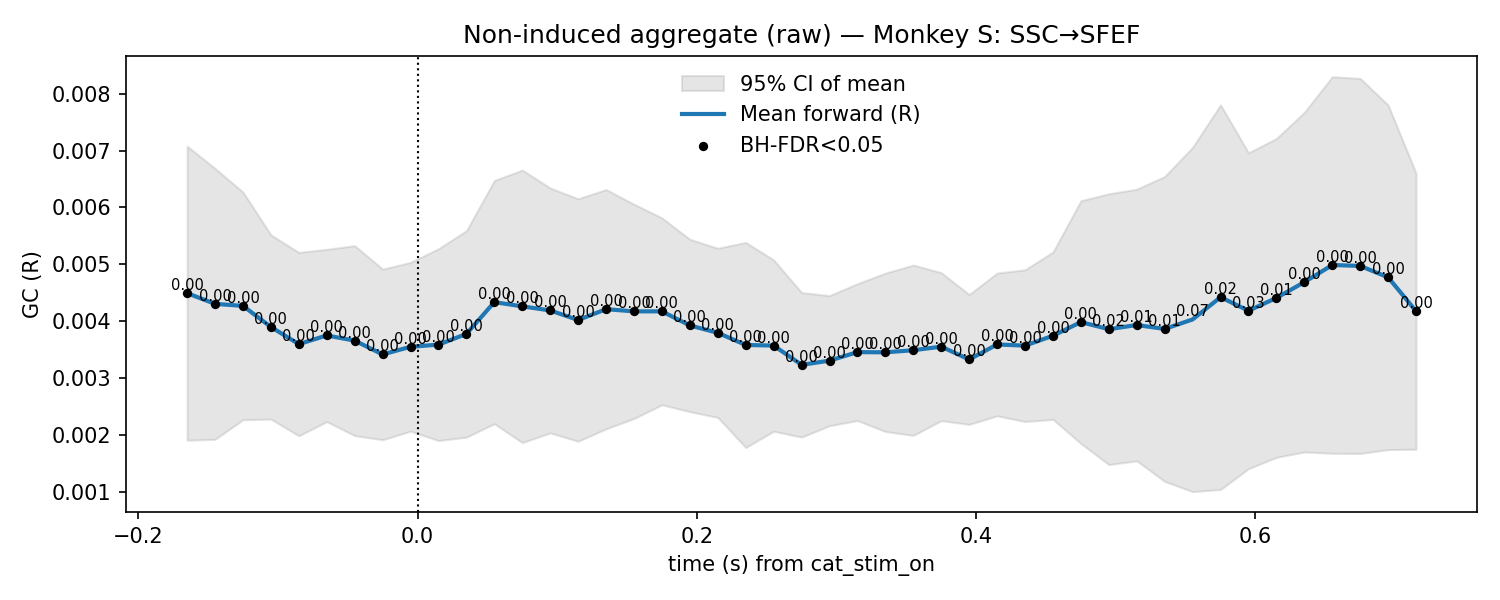

Values plotted in this chart, from the file beside it:
t, mu, lo, hi, p_stouffer, sig_fdr, n_sessions
-0.165, 0.00449, 0.001902, 0.007078, 3.0933358097229302e-09, 1, 7.0
-0.145, 0.004302, 0.001918, 0.006685, 2.291262457543297e-08, 1, 7.0
-0.125, 0.004266, 0.002263, 0.006269, 5.731253249763313e-10, 1, 7.0
-0.105, 0.003894, 0.002274, 0.005515, 1.5588186297321727e-10, 1, 7.0
-0.085, 0.003593, 0.00198, 0.005207, 1.200005950163785e-08, 1, 7.0
-0.065, 0.003746, 0.00223, 0.005262, 1.010188599437356e-09, 1, 7.0
-0.045, 0.003654, 0.001983, 0.005326, 1.6356222598545855e-08, 1, 7.0
-0.025, 0.003412, 0.00191, 0.004913, 1.4395246661358385e-08, 1, 7.0
-0.005, 0.003546, 0.002061, 0.005032, 4.3652159664731016e-10, 1, 7.0
0.015, 0.003584, 0.001896, 0.005272, 8.50269077368182e-09, 1, 7.0
0.035, 0.003773, 0.001956, 0.005589, 1.681780537055033e-08, 1, 7.0
0.055, 0.004332, 0.002192, 0.006472, 4.63045990439781e-09, 1, 7.0
0.075, 0.004258, 0.00186, 0.006656, 2.622414827513353e-07, 1, 7.0
0.095, 0.004186, 0.002031, 0.00634, 6.920332262794204e-08, 1, 7.0
0.115, 0.004017, 0.001883, 0.006152, 3.751536831186897e-07, 1, 7.0
0.135, 0.004208, 0.002103, 0.006313, 2.697204748436377e-08, 1, 7.0
0.155, 0.00417, 0.002284, 0.006056, 1.4614059962170245e-09, 1, 7.0
0.175, 0.00417, 0.002525, 0.005815, 5.805733671593316e-11, 1, 7.0
0.195, 0.003921, 0.002405, 0.005438, 1.0501710612231818e-10, 1, 7.0
0.215, 0.003792, 0.002303, 0.005281, 1.5489202143115222e-09, 1, 7.0
0.235, 0.003578, 0.001774, 0.005383, 5.026433740340508e-07, 1, 7.0
0.255, 0.003568, 0.00206, 0.005076, 4.0703821424514786e-09, 1, 7.0
0.275, 0.003229, 0.001957, 0.004501, 3.539785664585793e-08, 1, 7.0
0.295, 0.003302, 0.002157, 0.004447, 2.1789232640401224e-09, 1, 7.0
0.315, 0.003453, 0.002248, 0.004657, 5.669080671566462e-08, 1, 7.0
0.335, 0.003449, 0.002055, 0.004843, 2.0546710518543065e-05, 1, 7.0
0.355, 0.003486, 0.001987, 0.004985, 8.83861438144562e-05, 1, 7.0
0.375, 0.003549, 0.002246, 0.004851, 3.562011986546487e-05, 1, 7.0
0.395, 0.003323, 0.00218, 0.004466, 0.002231, 1, 7.0
0.415, 0.003587, 0.002331, 0.004844, 0.0002477, 1, 7.0
0.435, 0.003566, 0.002231, 0.004902, 0.003284, 1, 7.0
0.455, 0.003741, 0.002268, 0.005213, 0.0003493, 1, 7.0
0.475, 0.003981, 0.001845, 0.006117, 0.0003327, 1, 7.0
0.495, 0.003856, 0.001473, 0.006238, 0.01926, 1, 7.0
0.515, 0.003929, 0.001539, 0.00632, 0.007323, 1, 7.0
0.535, 0.00386, 0.001178, 0.006543, 0.01171, 1, 7.0
0.555, 0.004028, 0.0009977, 0.007057, 0.07317, 0, 7.0
0.575, 0.004419, 0.001035, 0.007803, 0.01783, 1, 7.0
0.595, 0.004181, 0.001401, 0.006961, 0.02896, 1, 7.0
0.615, 0.004406, 0.001601, 0.007211, 0.005259, 1, 7.0
0.635, 0.004684, 0.001695, 0.007672, 0.001415, 1, 7.0
0.655, 0.004985, 0.001672, 0.008298, 0.002045, 1, 7.0
0.675, 0.004969, 0.001669, 0.008269, 0.0006059, 1, 7.0
0.695, 0.004768, 0.001737, 0.0078, 0.002505, 1, 7.0
0.715, 0.004173, 0.001743, 0.006603, 0.004359, 1, 7.0
